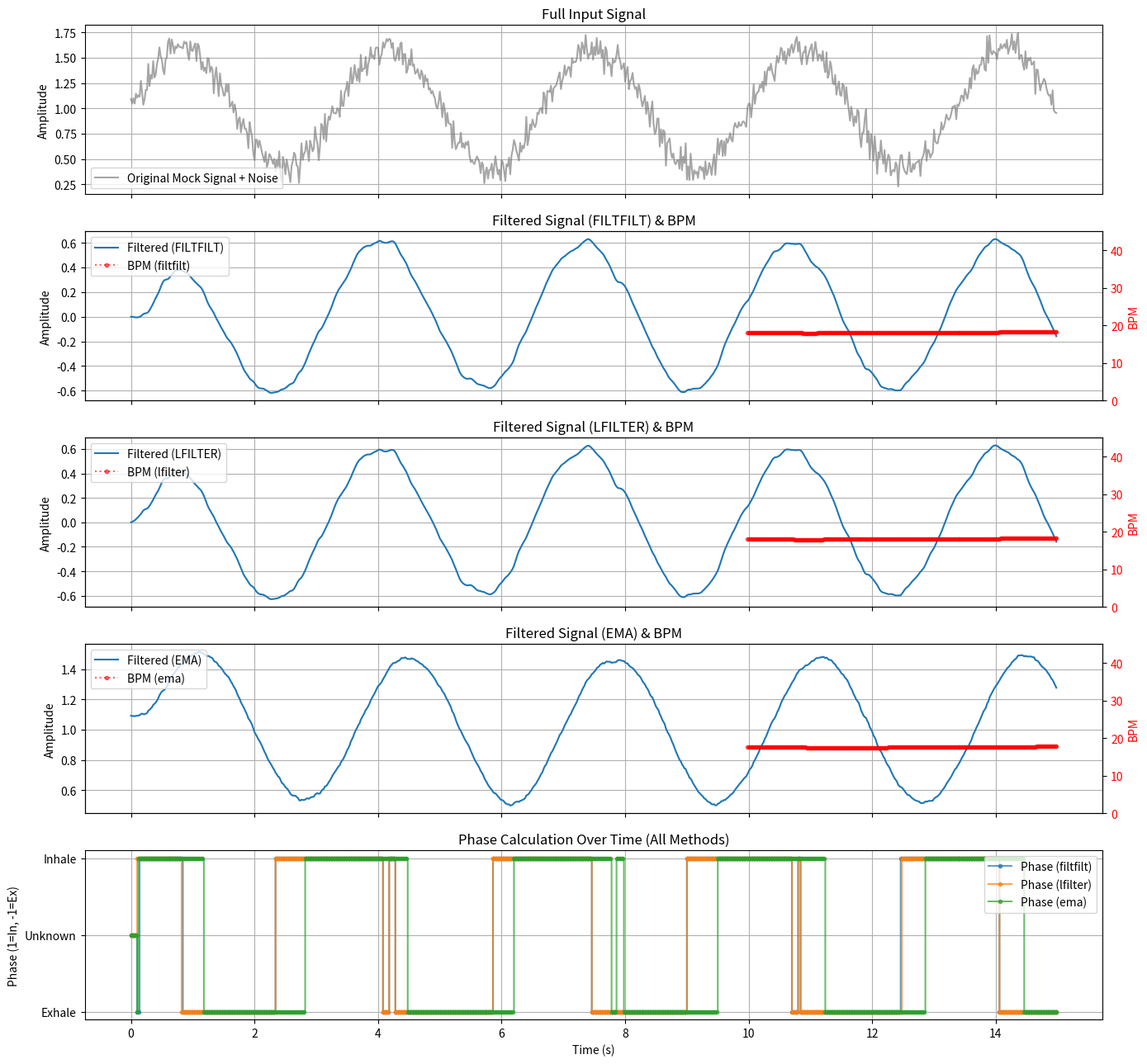

Python code for this plot:
# src/signal_processor.py
# Phase 4 & 5: Handles signal fusion, filtering (filtfilt/lfilter/ema), peak detection, BPM & phase calculation.

import numpy as np
# Make sure scipy is installed: pip install scipy
from scipy.signal import butter, filtfilt, lfilter, lfilter_zi, find_peaks
import collections
import time # Potentially useful for timestamping peaks if needed
import traceback

class SignalProcessor:
    """
    Processes raw motion signal(s) to calculate respiratory BPM and phase (inhale/exhale).
    Includes steps for signal fusion, filtering (filtfilt, lfilter, or ema),
    peak detection, BPM calculation, and phase estimation.
    """
    # Define phase constants
    PHASE_UNKNOWN = 0
    PHASE_INHALE = 1
    PHASE_EXHALE = -1

    def __init__(self, config=None, sampling_rate=30.0):
        """
        Initializes the SignalProcessor.

        Args:
            config (dict, optional): Configuration dictionary. Expected keys:
                'SIGNAL_BUFFER_SECONDS' (float): Duration of signal history for analysis.
                'SIGNAL_FUSION_STRATEGY' (str): 'first', 'average' (default 'first').
                'SIGNAL_FILTER_METHOD' (str): 'filtfilt', 'lfilter', or 'ema'. Default 'filtfilt'.
                'SIGNAL_FILTER_TYPE' (str): 'butterworth' (default). Only for lfilter/filtfilt.
                'SIGNAL_FILTER_ORDER' (int): Order of the filter. Only for lfilter/filtfilt.
                'SIGNAL_FILTER_LOW_HZ' (float): Lower cutoff frequency. Only for lfilter/filtfilt.
                'SIGNAL_FILTER_HIGH_HZ' (float): Upper cutoff frequency. Only for lfilter/filtfilt.
                'EMA_ALPHA' (float): Smoothing factor for EMA (0 < alpha <= 1). Only for 'ema'.
                'PAD_TYPE' (str): Padding type for filtfilt ('odd', 'even', 'constant', 'gust').
                'PAD_LEN' (int): Padding length for filtfilt (0 for default).
                'PEAK_DETECT_MIN_HEIGHT' (float): Min height for find_peaks.
                'PEAK_DETECT_MIN_DISTANCE_SEC' (float): Min time separation between peaks.
                'PEAK_DETECT_PROMINENCE' (float/None): Min prominence for find_peaks.
                'BPM_AVERAGING_SECONDS' (float): Duration for BPM moving average.
                'PHASE_SLOPE_WINDOW_MS' (int): Window size in milliseconds for phase slope calculation.
                Defaults are used if config is None or keys are missing.
            sampling_rate (float): The rate at which signal values are generated (samples/sec, e.g., video FPS).
        """
        if config is None:
            config = {}

        self.sampling_rate = float(sampling_rate)
        if self.sampling_rate <= 0:
            raise ValueError("Sampling rate must be positive.")

        # --- Configuration Loading ---
        self.buffer_seconds = config.get('SIGNAL_BUFFER_SECONDS', 15.0)
        self.fusion_strategy = config.get('SIGNAL_FUSION_STRATEGY', 'first')
        self.filter_method = config.get('SIGNAL_FILTER_METHOD', 'filtfilt').lower()
        
        # Butterworth filter parameters (used if method is 'lfilter' or 'filtfilt')
        self.filter_type = config.get('SIGNAL_FILTER_TYPE', 'butterworth')
        self.filter_order = config.get('SIGNAL_FILTER_ORDER', 2)
        self.filter_low_hz = config.get('SIGNAL_FILTER_LOW_HZ', 0.1)
        self.filter_high_hz = config.get('SIGNAL_FILTER_HIGH_HZ', 2.0)

        # EMA specific parameter
        self.ema_alpha = config.get('EMA_ALPHA', 0.1)
        if not (0 < self.ema_alpha <= 1.0):
            print(f"[SignalProcessor] Warning: Invalid EMA_ALPHA {self.ema_alpha}. Defaulting to 0.1.")
            self.ema_alpha = 0.1
        self._last_ema_value = 0.0 # State for EMA filter
        self._ema_initialized = False # Flag to initialize EMA with the first value

        # Filtfilt specific padding parameters
        self.pad_type = config.get('PAD_TYPE', 'gust')
        self.configured_pad_len = config.get('PAD_LEN', 0)

        self.peak_min_height = config.get('PEAK_DETECT_MIN_HEIGHT', 0.0)
        self.peak_min_distance_sec = config.get('PEAK_DETECT_MIN_DISTANCE_SEC', 0.5)
        self.peak_prominence = config.get('PEAK_DETECT_PROMINENCE', None)
        self.bpm_avg_seconds = config.get('BPM_AVERAGING_SECONDS', 5.0)
        self.phase_slope_window_ms = config.get('PHASE_SLOPE_WINDOW_MS', 100)

        # --- Calculate derived parameters ---
        self.buffer_size = int(self.buffer_seconds * self.sampling_rate)
        self.peak_distance_samples = int(self.peak_min_distance_sec * self.sampling_rate)
        self.bpm_buffer_size = int(self.bpm_avg_seconds * self.sampling_rate)
        self.phase_slope_samples = max(1, int(self.phase_slope_window_ms / 1000.0 * self.sampling_rate))

        # --- Initialize Buffers ---
        self.raw_signal_buffer = collections.deque(maxlen=self.buffer_size)
        self.filtered_signal_buffer = collections.deque(maxlen=self.buffer_size)
        self.peak_indices_buffer = collections.deque(maxlen=self.buffer_size)
        self.instant_bpm_buffer = collections.deque(maxlen=self.bpm_buffer_size)

        # --- State Variables ---
        self.current_bpm = 0.0
        self.last_peak_indices = []
        self.bpm_valid = False
        self._filter_zi = None # Initial state for lfilter
        self.current_phase = self.PHASE_UNKNOWN

        # --- Filter Design ---
        self.filter_b, self.filter_a = None, None # Initialize to None
        if self.filter_method in ['lfilter', 'filtfilt']:
            nyquist = 0.5 * self.sampling_rate
            low = self.filter_low_hz / nyquist
            high = self.filter_high_hz / nyquist
            low = max(0.001, low)
            high = min(0.999, high)

            if low >= high:
                 print(f"[SignalProcessor] Warning: Filter low cutoff ({self.filter_low_hz} Hz) not less than high cutoff ({self.filter_high_hz} Hz). Using passthrough for lfilter/filtfilt.")
                 self.filter_b, self.filter_a = np.array([1.0]), np.array([1.0]) # Passthrough
            else:
                try:
                    self.filter_b, self.filter_a = butter(self.filter_order, [low, high], btype='bandpass')
                    print(f"[SignalProcessor] Designed {self.filter_order}-order Butterworth bandpass filter ({self.filter_low_hz:.2f} - {self.filter_high_hz:.2f} Hz).")
                    if self.filter_method == 'lfilter':
                        self._filter_zi = lfilter_zi(self.filter_b, self.filter_a)
                        print(f"[SignalProcessor] Using 'lfilter' method (causal). Initial state zi calculated.")
                    elif self.filter_method == 'filtfilt':
                         print(f"[SignalProcessor] Using 'filtfilt' method (zero-phase).")
                except Exception as e:
                     print(f"[SignalProcessor] ERROR designing Butterworth filter: {e}")
                     traceback.print_exc()
                     self.filter_b, self.filter_a = np.array([1.0]), np.array([1.0]) # Passthrough
        elif self.filter_method == 'ema':
            print(f"[SignalProcessor] Using 'ema' method with alpha={self.ema_alpha:.3f}.")
        else:
            print(f"[SignalProcessor] Warning: Unknown filter method '{self.filter_method}'. No filtering will be applied (passthrough).")
            self.filter_method = 'none' # Explicitly 'none'
            self.filter_b, self.filter_a = np.array([1.0]), np.array([1.0]) # Passthrough

        print(f"[SignalProcessor] Initialized. Analysis Buffer: {self.buffer_size} samples ({self.buffer_seconds}s)")
        # ... (rest of print statements for other params)
        if self.filter_method == 'filtfilt':
            print(f"  Filtfilt Padding: type='{self.pad_type}', configured_len={self.configured_pad_len}")


    def _calculate_phase(self):
        """Estimates inhale/exhale phase based on recent filtered signal slope."""
        required_samples_for_phase = self.phase_slope_samples + 1
        if len(self.filtered_signal_buffer) < required_samples_for_phase:
            return self.PHASE_UNKNOWN

        try:
            current_sample = self.filtered_signal_buffer[-1]
            past_sample = self.filtered_signal_buffer[-required_samples_for_phase]
        except IndexError:
             print("[SignalProcessor] Warning: IndexError during phase calculation sample access.")
             return self.PHASE_UNKNOWN

        slope = current_sample - past_sample
        slope_tolerance = 1e-7
        if slope > slope_tolerance:
            return self.PHASE_INHALE
        elif slope < -slope_tolerance:
            return self.PHASE_EXHALE
        else:
            return self.PHASE_UNKNOWN


    def process_signal_values(self, raw_signals_list):
        """
        Processes a list of raw signal values for the current time step.
        Updates BPM and phase.
        """
        if not raw_signals_list:
            fused_signal_value = 0.0
        else:
            if self.fusion_strategy == 'average':
                 fused_signal_value = np.mean(raw_signals_list)
            else: # Default to 'first'
                 fused_signal_value = raw_signals_list[0]

        self.raw_signal_buffer.append(fused_signal_value)

        filtered_value = 0.0
        filter_ran_successfully = False

        if self.filter_method == 'filtfilt':
            if self.filter_b is None or self.filter_a is None: # Filter design failed
                filtered_value = fused_signal_value # Passthrough
            else:
                effective_padlen_for_check = self.configured_pad_len
                if self.configured_pad_len == 0:
                    effective_padlen_for_check = 3 * (max(len(self.filter_b), len(self.filter_a)) - 1)
                    if effective_padlen_for_check < 0: effective_padlen_for_check = 0
                
                if len(self.raw_signal_buffer) > effective_padlen_for_check:
                    try:
                        raw_buffer_np = np.array(self.raw_signal_buffer)
                        filtered_signal_full = filtfilt(self.filter_b, self.filter_a, raw_buffer_np,
                                                        padtype=self.pad_type, padlen=self.configured_pad_len)
                        filtered_value = filtered_signal_full[-1]
                        filter_ran_successfully = True
                    except ValueError as ve:
                        print(f"[SignalProcessor] ValueError during filtfilt (padtype='{self.pad_type}', padlen={self.configured_pad_len}, "
                              f"segment_len={len(self.raw_signal_buffer)}, effective_check_padlen={effective_padlen_for_check}): {ve}")
                        print("[SignalProcessor] Falling back to lfilter for this segment due to filtfilt ValueError.")
                        if self._filter_zi is None: self._filter_zi = lfilter_zi(self.filter_b, self.filter_a) * fused_signal_value
                        filtered_value, self._filter_zi = lfilter(self.filter_b, self.filter_a, [fused_signal_value], zi=self._filter_zi)
                        filtered_value = filtered_value[0]
                        filter_ran_successfully = True # lfilter ran
                    except Exception as e:
                        print(f"[SignalProcessor] Error during filtfilt: {e}. Using raw value.")
                        filtered_value = fused_signal_value # Fallback to raw
                else: # Not enough data for filtfilt, use lfilter as a fallback if possible
                    if self._filter_zi is None: self._filter_zi = lfilter_zi(self.filter_b, self.filter_a) * fused_signal_value
                    filtered_value, self._filter_zi = lfilter(self.filter_b, self.filter_a, [fused_signal_value], zi=self._filter_zi)
                    filtered_value = filtered_value[0]
                    filter_ran_successfully = True # lfilter ran

        elif self.filter_method == 'lfilter':
            if self.filter_b is None or self.filter_a is None: # Filter design failed
                filtered_value = fused_signal_value # Passthrough
            else:
                try:
                    if self._filter_zi is None:
                         self._filter_zi = lfilter_zi(self.filter_b, self.filter_a)
                         self._filter_zi = self._filter_zi * fused_signal_value
                    filtered_value, self._filter_zi = lfilter(self.filter_b, self.filter_a, [fused_signal_value], zi=self._filter_zi)
                    filtered_value = filtered_value[0]
                    filter_ran_successfully = True
                except Exception as e:
                    print(f"[SignalProcessor] Error during lfilter: {e}")
                    filtered_value = fused_signal_value # Fallback to raw
        
        elif self.filter_method == 'ema':
            if not self._ema_initialized or not self.filtered_signal_buffer: # If first point or buffer was cleared
                self._last_ema_value = fused_signal_value
                self._ema_initialized = True
            else:
                self._last_ema_value = self.ema_alpha * fused_signal_value + (1 - self.ema_alpha) * self._last_ema_value
            filtered_value = self._last_ema_value
            filter_ran_successfully = True
        
        else: # 'none' or unknown method
            filtered_value = fused_signal_value # Passthrough
            filter_ran_successfully = True # Considered "successful" as it's intentional

        self.filtered_signal_buffer.append(filtered_value)
        self.current_phase = self._calculate_phase()

        if len(self.filtered_signal_buffer) < self.buffer_size:
            self.bpm_valid = False
            self.last_peak_indices = []
            return

        current_calculation_valid = False
        if filter_ran_successfully:
            filtered_buffer_np = np.array(self.filtered_signal_buffer)
            try:
                if np.std(filtered_buffer_np) < 1e-9:
                    peaks = np.array([], dtype=int)
                else:
                    peaks, properties = find_peaks(
                        filtered_buffer_np,
                        height=self.peak_min_height if self.peak_min_height > 0 else None,
                        distance=self.peak_distance_samples,
                        prominence=self.peak_prominence if self.peak_prominence is not None else None
                    )
                self.last_peak_indices = peaks

                if len(self.last_peak_indices) >= 2:
                    peak_intervals_samples = np.diff(self.last_peak_indices)
                    peak_intervals_sec = peak_intervals_samples / self.sampling_rate
                    
                    min_interval_filt = (1.0 / self.filter_high_hz) * 0.8 if self.filter_method in ['lfilter', 'filtfilt'] and self.filter_high_hz > 0 else self.peak_min_distance_sec
                    min_interval = max(min_interval_filt, self.peak_min_distance_sec * 0.8)
                    max_interval_filt = (1.0 / self.filter_low_hz) * 1.2 if self.filter_method in ['lfilter', 'filtfilt'] and self.filter_low_hz > 0 else 15.0
                    max_interval = min(max_interval_filt, 15.0)

                    valid_intervals = peak_intervals_sec[
                        (peak_intervals_sec >= min_interval) & (peak_intervals_sec <= max_interval)
                    ]

                    if len(valid_intervals) > 0:
                        avg_interval_sec = np.mean(valid_intervals)
                        if avg_interval_sec > 0:
                            instant_bpm = 60.0 / avg_interval_sec
                            self.instant_bpm_buffer.append(instant_bpm)
                            if len(self.instant_bpm_buffer) > 0:
                                 self.current_bpm = np.mean(list(self.instant_bpm_buffer))
                                 current_calculation_valid = True
            except Exception as e:
                print(f"[SignalProcessor] Error during peak detection/BPM: {e}")
                traceback.print_exc()
                self.last_peak_indices = []
        self.bpm_valid = current_calculation_valid

    def get_bpm(self):
        is_currently_valid = self.bpm_valid and len(self.filtered_signal_buffer) == self.buffer_size
        return self.current_bpm, is_currently_valid

    def get_phase(self):
        if len(self.filtered_signal_buffer) < self.phase_slope_samples + 1:
             return self.PHASE_UNKNOWN
        return self.current_phase

    def get_filtered_signal_buffer(self):
        return list(self.filtered_signal_buffer)

    def get_raw_signal_buffer(self):
        return list(self.raw_signal_buffer)

    def get_last_peak_indices(self):
        return self.last_peak_indices

    def get_latest_filtered_value(self):
            if self.filtered_signal_buffer:
                return self.filtered_signal_buffer[-1]
            else:
                return 0.0
    
    def reset(self):
        """Resets all buffers and state variables."""
        self.raw_signal_buffer.clear()
        self.filtered_signal_buffer.clear()
        self.peak_indices_buffer.clear() # Though not directly used for output, good to clear
        self.instant_bpm_buffer.clear()
        self.current_bpm = 0.0
        self.bpm_valid = False
        self.current_phase = self.PHASE_UNKNOWN
        self.last_peak_indices = []
        if self.filter_method == 'lfilter' and self.filter_b is not None and self.filter_a is not None:
            self._filter_zi = lfilter_zi(self.filter_b, self.filter_a) # Reset lfilter state
        elif self.filter_method == 'ema':
            self._last_ema_value = 0.0 # Reset EMA state
            self._ema_initialized = False
        print("[SignalProcessor] State reset.")


# Example usage (for testing this module directly)
if __name__ == '__main__':
    print("\nTesting SignalProcessor module (with Phase & EMA)...")

    test_sampling_rate = 50.0
    base_config = {
        'SIGNAL_BUFFER_SECONDS': 10.0,
        'SIGNAL_FILTER_LOW_HZ': 0.1,
        'SIGNAL_FILTER_HIGH_HZ': 2.0,
        'SIGNAL_FILTER_ORDER': 2,
        'PEAK_DETECT_MIN_DISTANCE_SEC': 0.5,
        'PEAK_DETECT_PROMINENCE': 0.15,
        'BPM_AVERAGING_SECONDS': 4.0,
        'PHASE_SLOPE_WINDOW_MS': 100,
    }

    # --- Generate Mock Signal ---
    duration = 15
    num_samples = int(duration * test_sampling_rate)
    time_vector = np.linspace(0, duration, num_samples, endpoint=False)
    breathing_freq = 0.3
    mock_signal_clean = 0.6 * np.sin(2 * np.pi * breathing_freq * time_vector)
    noise = 0.08 * np.random.randn(num_samples)
    mock_signal_noisy = mock_signal_clean + noise + 1.0 # Add DC offset

    filter_methods_to_test = ['filtfilt', 'lfilter', 'ema']
    all_results = {}

    for method in filter_methods_to_test:
        print(f"\n--- Testing with Filter Method: {method.upper()} ---")
        current_config = {**base_config, 'SIGNAL_FILTER_METHOD': method}
        if method == 'ema':
            current_config['EMA_ALPHA'] = 0.05 # Test with a specific alpha for EMA
            # For EMA, bandpass parameters are not used, but peak detection might still be affected by smoothing
            # We might want different peak detection params for EMA if it smooths peaks too much
            # current_config['PEAK_DETECT_PROMINENCE'] = 0.05 # Example: potentially lower prominence for EMA

        processor = SignalProcessor(config=current_config, sampling_rate=test_sampling_rate)
        
        bpm_history = []
        validity_history = []
        phase_history = []
        filtered_output_history = []

        for i in range(num_samples):
            processor.process_signal_values([mock_signal_noisy[i]])
            bpm, is_valid = processor.get_bpm()
            phase = processor.get_phase()
            filtered_output_history.append(processor.get_latest_filtered_value())
            bpm_history.append(bpm if is_valid else np.nan)
            validity_history.append(is_valid)
            phase_history.append(phase)

        first_valid_idx = next((i for i, valid in enumerate(validity_history) if valid), None)
        valid_bpms = [b for b in bpm_history if not np.isnan(b)]
        avg_valid_bpm = np.mean(valid_bpms) if valid_bpms else 0
        expected_bpm = breathing_freq * 60

        print(f"  BPM valid around sample: {first_valid_idx} (~{first_valid_idx / test_sampling_rate:.1f}s)")
        print(f"  Avg BPM (when valid): {avg_valid_bpm:.2f} (Expected: {expected_bpm:.2f})")
        
        all_results[method] = {
            'bpm_history': bpm_history,
            'phase_history': phase_history,
            'filtered_signal': filtered_output_history, # Store the full filtered output
            'avg_bpm': avg_valid_bpm,
            'first_valid_idx': first_valid_idx
        }
        if method != 'ema': # EMA doesn't rely on traditional peak finding for its primary output
             assert first_valid_idx is not None, f"{method}: BPM should become valid"
             assert abs(avg_valid_bpm - expected_bpm) < 3.0, f"{method}: Avg BPM ({avg_valid_bpm:.2f}) too far from expected ({expected_bpm:.2f})"
        else: # For EMA, we check if it tracks the DC offset
            # Check if the end of the EMA signal is close to the DC offset + mean of clean signal (which is 0)
            # This is a rough check as EMA will still have some ripple from the sine wave.
            # A better check for EMA would be its response to a step input.
            pass # More specific EMA tests added below

    # --- Specific Test for EMA Step Response ---
    print("\n--- Testing EMA Step Response ---")
    ema_config_step = {**base_config, 'SIGNAL_FILTER_METHOD': 'ema', 'EMA_ALPHA': 0.1}
    processor_ema_step = SignalProcessor(config=ema_config_step, sampling_rate=test_sampling_rate)
    ema_step_output_history = []
    # Create a signal that holds a level: 0 for 50 samples, then 1 for 50 samples, then 0.5 for 50 samples
    step_input_signal = np.concatenate([np.zeros(50), np.ones(50), np.zeros(50) + 0.5])
    for val in step_input_signal:
        processor_ema_step.process_signal_values([val])
        ema_step_output_history.append(processor_ema_step.get_latest_filtered_value())
    
    print(f"EMA Step Test: Last raw input: {step_input_signal[-1]}, Last EMA output: {ema_step_output_history[-1]:.3f}")
    # Check that EMA is moving towards the last step value
    assert np.abs(ema_step_output_history[-1] - step_input_signal[-1]) < np.abs(ema_step_output_history[99] - step_input_signal[-1]), \
        "EMA should be closer to the final step value at the end than after the previous step."
    print("EMA Step Response test passed basic check.")


    # --- Plotting ---
    try:
        import matplotlib.pyplot as plt
        print("\nPlotting results (close plot to finish)...")
        num_methods = len(filter_methods_to_test)
        fig, axs = plt.subplots(num_methods + 2, 1, sharex=True, figsize=(14, 4 + num_methods * 3))

        axs[0].plot(time_vector, mock_signal_noisy, label='Original Mock Signal + Noise', alpha=0.7, color='gray')
        axs[0].set_title("Full Input Signal")
        axs[0].set_ylabel("Amplitude")
        axs[0].legend()
        axs[0].grid(True)

        for i, method in enumerate(filter_methods_to_test):
            ax_idx = i + 1
            results = all_results[method]
            axs[ax_idx].plot(time_vector, results['filtered_signal'], label=f'Filtered ({method.upper()})')
            axs[ax_idx].set_title(f"Filtered Signal ({method.upper()}) & BPM")
            axs[ax_idx].set_ylabel("Amplitude")
            axs[ax_idx].grid(True)
            
            ax_bpm = axs[ax_idx].twinx()
            ax_bpm.plot(time_vector, results['bpm_history'], label=f'BPM ({method})', marker='.', linestyle=':', color='red', alpha=0.6)
            ax_bpm.set_ylabel("BPM", color='red')
            ax_bpm.tick_params(axis='y', labelcolor='red')
            ax_bpm.set_ylim(0, expected_bpm * 2.5)
            
            lines, labels = axs[ax_idx].get_legend_handles_labels()
            lines2, labels2 = ax_bpm.get_legend_handles_labels()
            axs[ax_idx].legend(lines + lines2, labels + labels2, loc='upper left')


        # Plot all phases on the last subplot
        ax_phase = axs[-1] # Last subplot
        for method in filter_methods_to_test:
            results = all_results[method]
            ax_phase.plot(time_vector, results['phase_history'], label=f'Phase ({method})', marker='.', linestyle='-', drawstyle='steps-post', alpha=0.7)
        
        ax_phase.set_title("Phase Calculation Over Time (All Methods)")
        ax_phase.set_xlabel("Time (s)")
        ax_phase.set_ylabel("Phase (1=In, -1=Ex)")
        ax_phase.set_yticks([-1, 0, 1])
        ax_phase.set_yticklabels(['Exhale', 'Unknown', 'Inhale'])
        ax_phase.legend(loc='upper right')
        ax_phase.grid(True)

        plt.tight_layout()
        plt.show()
    except ImportError:
        print("\nMatplotlib not found. Skipping plots.")
    except Exception as plot_err:
         print(f"\nError during plotting: {plot_err}")
         traceback.print_exc()

    print("\nSignalProcessor module test finished.")
